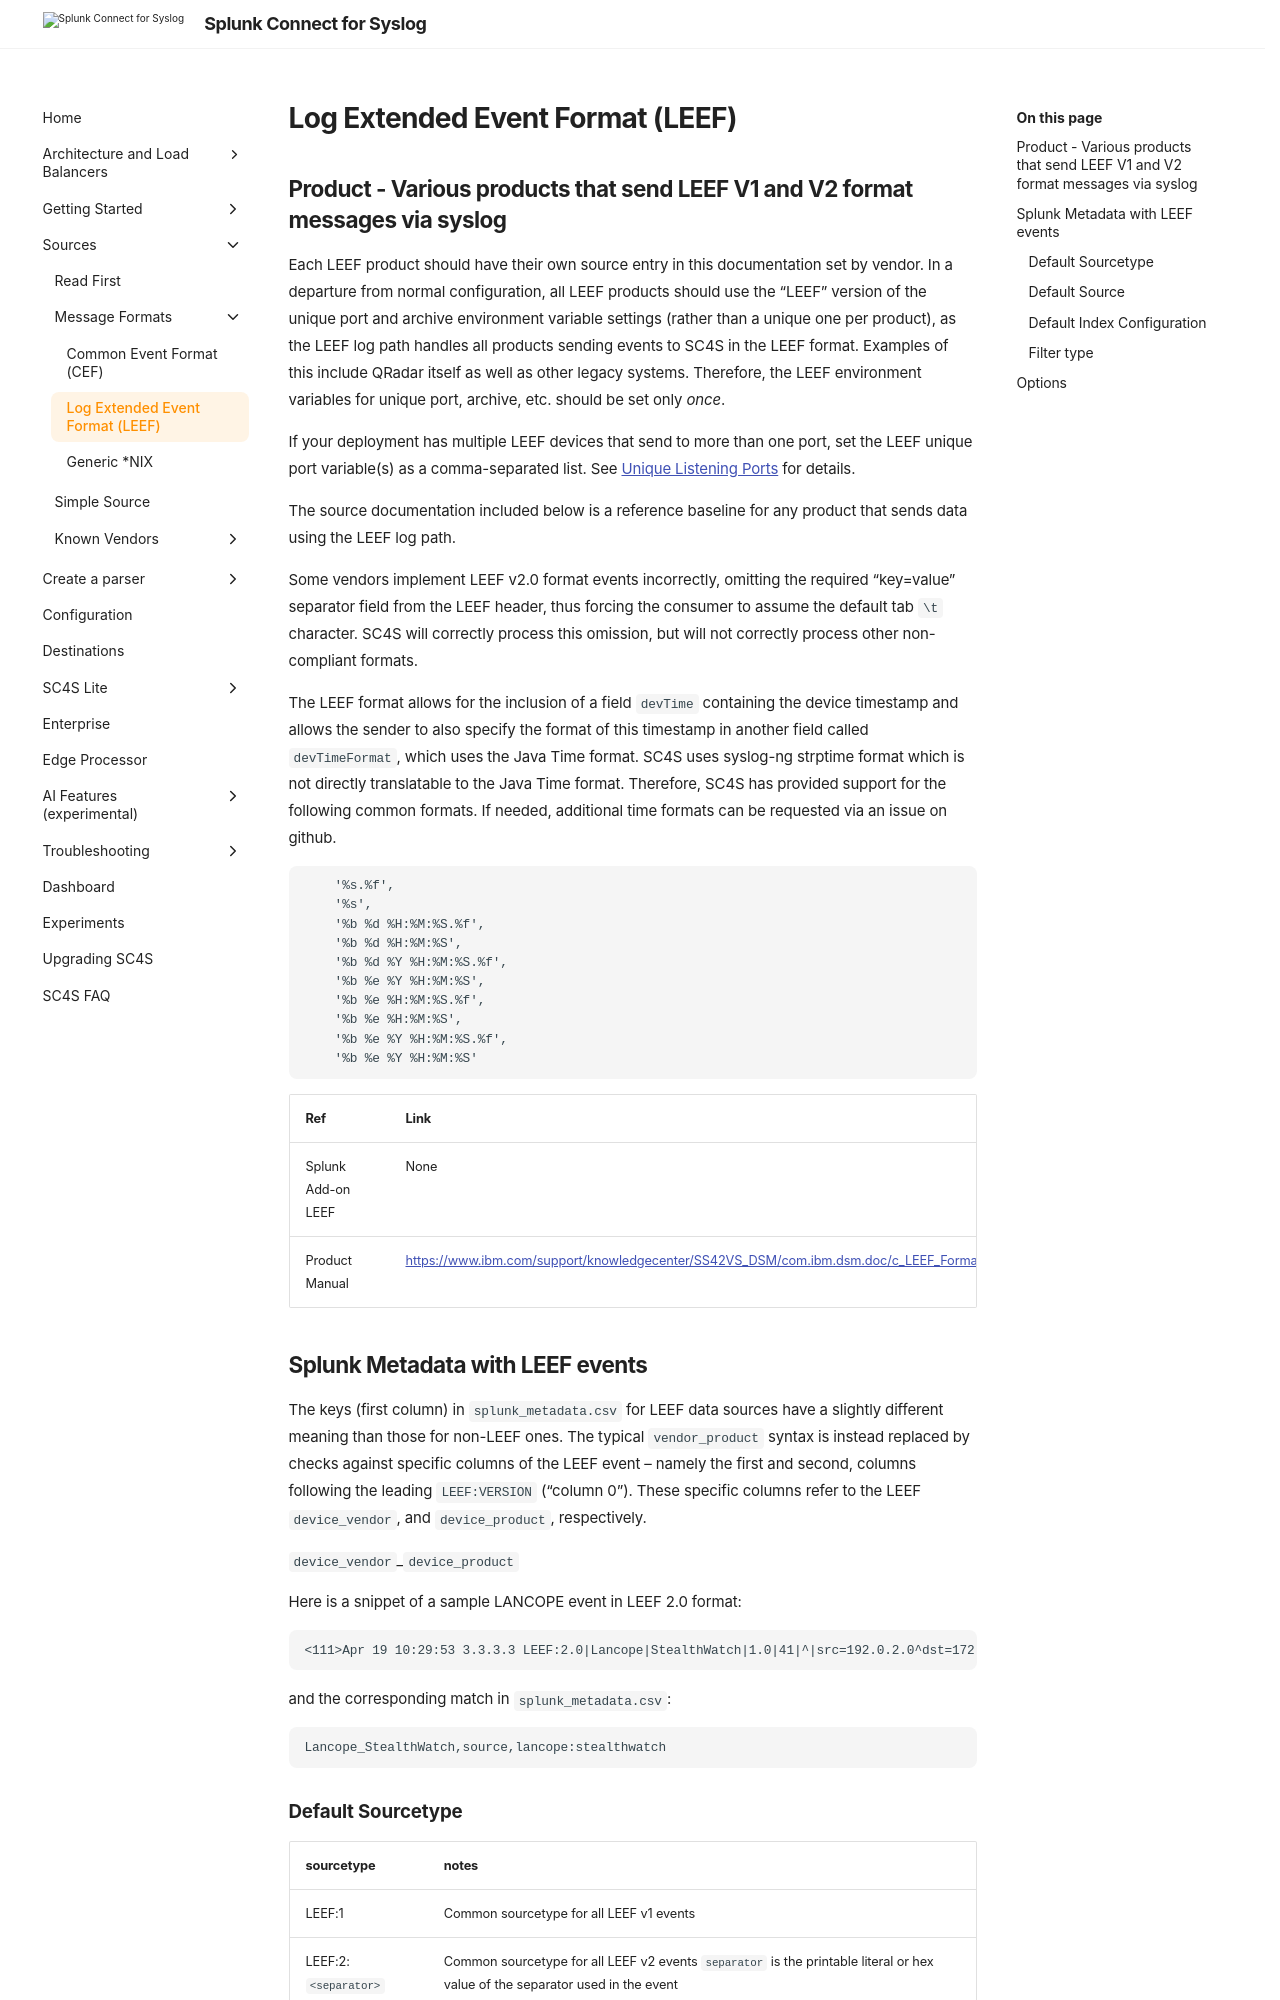

repository: splunk/splunk-connect-for-syslog · page: v3.49.0/sources/base/leef/index.html · generator: mkdocs

# Log Extended Event Format (LEEF)

## Product - Various products that send LEEF V1 and V2 format messages via syslog

Each LEEF product should have their own source entry in this documentation set by vendor.  In a departure
from normal configuration, all LEEF products should use the "LEEF" version of the unique port and
archive environment variable settings (rather than a unique one per product), as the LEEF log path
handles all products sending events to SC4S in the LEEF format. Examples of this include QRadar itself
as well as other legacy systems.  Therefore, the LEEF environment variables for unique port, archive, etc.
should be set only _once_.

If your deployment has multiple LEEF devices that send to more than one port,
set the LEEF unique port variable(s) as a comma-separated list.  See [Unique Listening Ports](../index.md#unique-listening-ports)
for details.

The source documentation included below is a reference baseline for any product that sends data
using the LEEF log path.

Some vendors implement LEEF v2.0 format events incorrectly, omitting the required "key=value" separator field
from the LEEF header, thus forcing the consumer to assume the default tab `\t` character.
SC4S will correctly process this omission, but will not correctly process other non-compliant formats.

The LEEF format allows for the inclusion of a field `devTime` containing the device timestamp and allows the sender to
also specify the format of this timestamp in another field called `devTimeFormat`, which uses the Java Time format.
SC4S uses syslog-ng strptime format which is not directly translatable to the Java Time format. Therefore, SC4S has
provided support for the following common formats.  If needed, additional time formats can be requested via an issue on
github.

```
    '%s.%f',
    '%s',
    '%b %d %H:%M:%S.%f',
    '%b %d %H:%M:%S',
    '%b %d %Y %H:%M:%S.%f',
    '%b %e %Y %H:%M:%S',
    '%b %e %H:%M:%S.%f',
    '%b %e %H:%M:%S',
    '%b %e %Y %H:%M:%S.%f',
    '%b %e %Y %H:%M:%S'  
```

| Ref            | Link                                                                                                    |
|----------------|---------------------------------------------------------------------------------------------------------|
| Splunk Add-on LEEF | None                                                          |
| Product Manual | <https://www.ibm.com/support/knowledgecenter/SS42VS_DSM/com.ibm.dsm.doc/c_LEEF_Format_Guide_intro.html>                                                 |

## Splunk Metadata with LEEF events

The keys (first column) in `splunk_metadata.csv` for LEEF data sources have a slightly different meaning than those for non-LEEF ones.
The typical `vendor_product` syntax is instead replaced by checks against specific columns of the LEEF event -- namely the first and
second, columns following the leading `LEEF:VERSION` ("column 0"). These specific columns refer to the LEEF  `device_vendor`,
and `device_product`, respectively.

`device_vendor`\_`device_product`

Here is a snippet of a sample LANCOPE event in LEEF 2.0 format:

```
<111>Apr 19 10:29:53 3.3.3.3 LEEF:2.0|Lancope|StealthWatch|1.0|41|^|src=192.0.2.0^dst=172.50.123.1^sev=5^cat=anomaly^srcPort=81^dstPort=21^usrName=joe.black
```

and the corresponding match in `splunk_metadata.csv`:

```
Lancope_StealthWatch,source,lancope:stealthwatch
```
